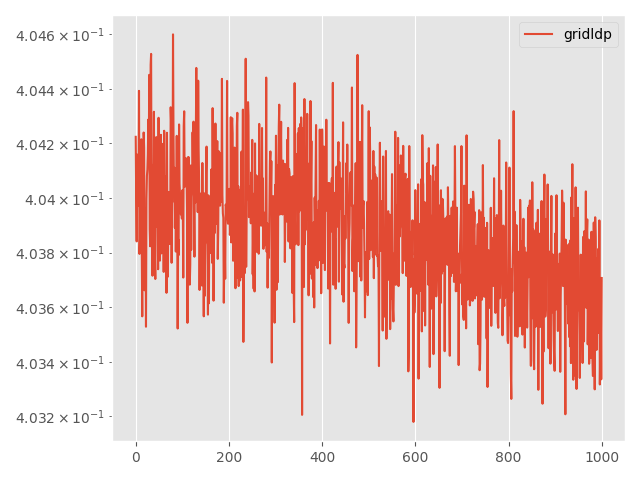

The table this chart was drawn from, first rows:
Step, topology, method, lr, clip, momentum, sigma, sigma-cor, epsilon, loss
0, grid, ldp, 0.0001, 0.001, 0.0, 0.04503, 0, 20, 0.4042
5, grid, ldp, 0.0001, 0.001, 0.0, 0.04503, 0, 20, 0.404
10, grid, ldp, 0.0001, 0.001, 0.0, 0.04503, 0, 20, 0.4038
15, grid, ldp, 0.0001, 0.001, 0.0, 0.04503, 0, 20, 0.4042
20, grid, ldp, 0.0001, 0.001, 0.0, 0.04503, 0, 20, 0.404
25, grid, ldp, 0.0001, 0.001, 0.0, 0.04503, 0, 20, 0.4042
30, grid, ldp, 0.0001, 0.001, 0.0, 0.04503, 0, 20, 0.404
35, grid, ldp, 0.0001, 0.001, 0.0, 0.04503, 0, 20, 0.4044
40, grid, ldp, 0.0001, 0.001, 0.0, 0.04503, 0, 20, 0.4038
45, grid, ldp, 0.0001, 0.001, 0.0, 0.04503, 0, 20, 0.4039
50, grid, ldp, 0.0001, 0.001, 0.0, 0.04503, 0, 20, 0.4042
55, grid, ldp, 0.0001, 0.001, 0.0, 0.04503, 0, 20, 0.4041
60, grid, ldp, 0.0001, 0.001, 0.0, 0.04503, 0, 20, 0.4042
65, grid, ldp, 0.0001, 0.001, 0.0, 0.04503, 0, 20, 0.4038
70, grid, ldp, 0.0001, 0.001, 0.0, 0.04503, 0, 20, 0.4036
75, grid, ldp, 0.0001, 0.001, 0.0, 0.04503, 0, 20, 0.404
80, grid, ldp, 0.0001, 0.001, 0.0, 0.04503, 0, 20, 0.4037
85, grid, ldp, 0.0001, 0.001, 0.0, 0.04503, 0, 20, 0.4042
90, grid, ldp, 0.0001, 0.001, 0.0, 0.04503, 0, 20, 0.4042
95, grid, ldp, 0.0001, 0.001, 0.0, 0.04503, 0, 20, 0.4037
100, grid, ldp, 0.0001, 0.001, 0.0, 0.04503, 0, 20, 0.404
105, grid, ldp, 0.0001, 0.001, 0.0, 0.04503, 0, 20, 0.4039
110, grid, ldp, 0.0001, 0.001, 0.0, 0.04503, 0, 20, 0.4035
115, grid, ldp, 0.0001, 0.001, 0.0, 0.04503, 0, 20, 0.404
120, grid, ldp, 0.0001, 0.001, 0.0, 0.04503, 0, 20, 0.4041
125, grid, ldp, 0.0001, 0.001, 0.0, 0.04503, 0, 20, 0.4041
130, grid, ldp, 0.0001, 0.001, 0.0, 0.04503, 0, 20, 0.4042
135, grid, ldp, 0.0001, 0.001, 0.0, 0.04503, 0, 20, 0.4043
140, grid, ldp, 0.0001, 0.001, 0.0, 0.04503, 0, 20, 0.4042
145, grid, ldp, 0.0001, 0.001, 0.0, 0.04503, 0, 20, 0.4045
150, grid, ldp, 0.0001, 0.001, 0.0, 0.04503, 0, 20, 0.4039
155, grid, ldp, 0.0001, 0.001, 0.0, 0.04503, 0, 20, 0.4038
160, grid, ldp, 0.0001, 0.001, 0.0, 0.04503, 0, 20, 0.4045
165, grid, ldp, 0.0001, 0.001, 0.0, 0.04503, 0, 20, 0.4045
170, grid, ldp, 0.0001, 0.001, 0.0, 0.04503, 0, 20, 0.4039
175, grid, ldp, 0.0001, 0.001, 0.0, 0.04503, 0, 20, 0.404
180, grid, ldp, 0.0001, 0.001, 0.0, 0.04503, 0, 20, 0.4037
185, grid, ldp, 0.0001, 0.001, 0.0, 0.04503, 0, 20, 0.4041
190, grid, ldp, 0.0001, 0.001, 0.0, 0.04503, 0, 20, 0.404
195, grid, ldp, 0.0001, 0.001, 0.0, 0.04503, 0, 20, 0.4043
200, grid, ldp, 0.0001, 0.001, 0.0, 0.04503, 0, 20, 0.4038
205, grid, ldp, 0.0001, 0.001, 0.0, 0.04503, 0, 20, 0.4038
210, grid, ldp, 0.0001, 0.001, 0.0, 0.04503, 0, 20, 0.4037
215, grid, ldp, 0.0001, 0.001, 0.0, 0.04503, 0, 20, 0.4041
220, grid, ldp, 0.0001, 0.001, 0.0, 0.04503, 0, 20, 0.4042
225, grid, ldp, 0.0001, 0.001, 0.0, 0.04503, 0, 20, 0.4039
230, grid, ldp, 0.0001, 0.001, 0.0, 0.04503, 0, 20, 0.4041
235, grid, ldp, 0.0001, 0.001, 0.0, 0.04503, 0, 20, 0.404
240, grid, ldp, 0.0001, 0.001, 0.0, 0.04503, 0, 20, 0.4037
245, grid, ldp, 0.0001, 0.001, 0.0, 0.04503, 0, 20, 0.4043
250, grid, ldp, 0.0001, 0.001, 0.0, 0.04503, 0, 20, 0.404
255, grid, ldp, 0.0001, 0.001, 0.0, 0.04503, 0, 20, 0.404
260, grid, ldp, 0.0001, 0.001, 0.0, 0.04503, 0, 20, 0.4038
265, grid, ldp, 0.0001, 0.001, 0.0, 0.04503, 0, 20, 0.4041
270, grid, ldp, 0.0001, 0.001, 0.0, 0.04503, 0, 20, 0.4042
275, grid, ldp, 0.0001, 0.001, 0.0, 0.04503, 0, 20, 0.4038
280, grid, ldp, 0.0001, 0.001, 0.0, 0.04503, 0, 20, 0.4042
285, grid, ldp, 0.0001, 0.001, 0.0, 0.04503, 0, 20, 0.4039
290, grid, ldp, 0.0001, 0.001, 0.0, 0.04503, 0, 20, 0.4042
295, grid, ldp, 0.0001, 0.001, 0.0, 0.04503, 0, 20, 0.4041
... 941 more rows
